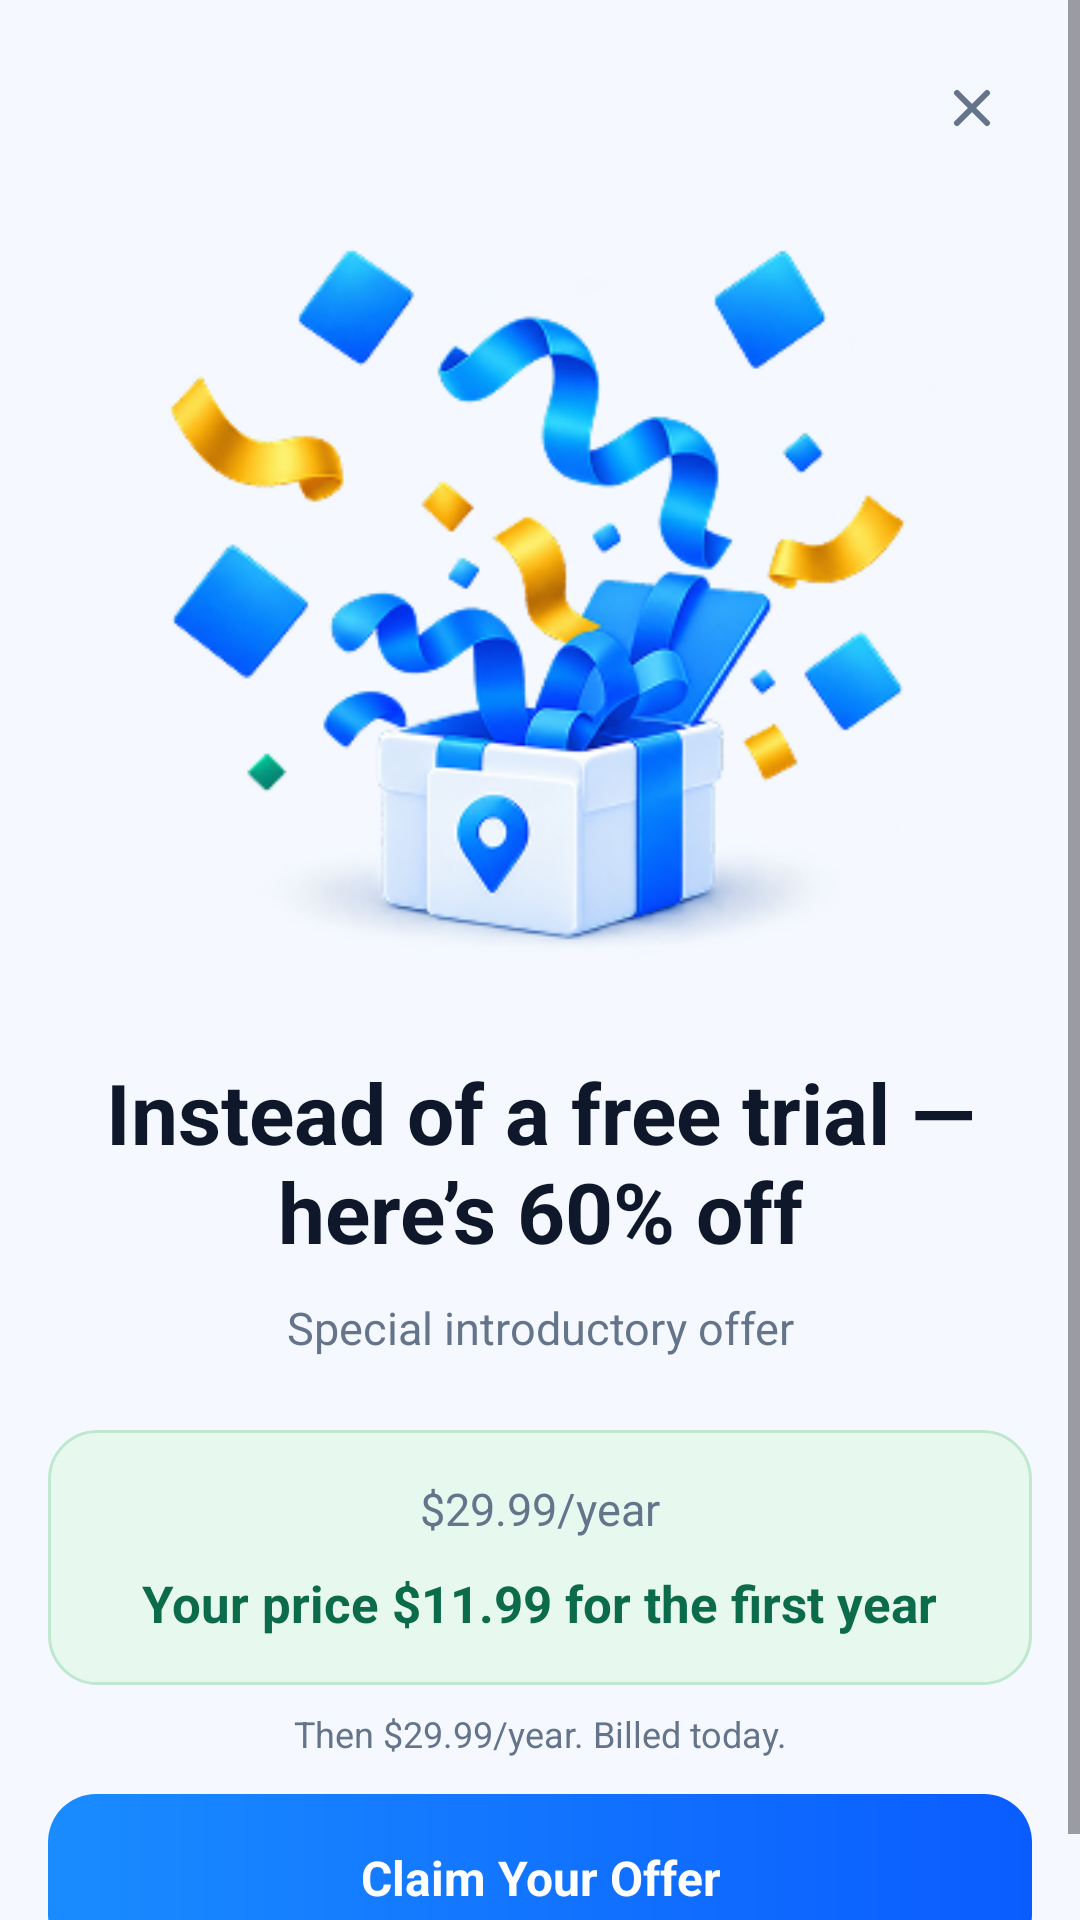

Write the Android layout XML for this screen, with the resource values it uses.
<!-- AndroidManifest.xml: application theme Theme.Gps_explorer -->
<!-- res/layout/activity_offer.xml -->
<?xml version="1.0" encoding="utf-8"?>
<ScrollView xmlns:android="http://schemas.android.com/apk/res/android"
    android:id="@+id/root"
    android:layout_width="match_parent"
    android:layout_height="match_parent"
    android:background="@color/screen_bg"
    android:fillViewport="true"
    android:overScrollMode="never">

    <LinearLayout
        android:layout_width="match_parent"
        android:layout_height="match_parent"
        android:orientation="vertical"
        android:paddingHorizontal="16dp">

        <FrameLayout
            android:layout_width="match_parent"
            android:layout_height="56dp"
            android:layout_marginTop="8dp">

            <ImageButton
                android:id="@+id/btnClose"
                android:layout_width="40dp"
                android:layout_height="40dp"
                android:layout_gravity="end|center_vertical"
                android:background="@drawable/bg_circle_white"
                android:contentDescription="Close"
                android:elevation="2dp"
                android:src="@drawable/ic_close" />
        </FrameLayout>

        <ImageView
            android:id="@+id/ivOffer"
            android:layout_width="match_parent"
            android:layout_height="260dp"
            android:layout_marginTop="8dp"
            android:importantForAccessibility="no"
            android:scaleType="fitCenter"
            android:src="@drawable/ic_offer" />

        <TextView
            android:layout_width="match_parent"
            android:layout_height="wrap_content"
            android:layout_marginHorizontal="8dp"
            android:layout_marginTop="20dp"
            android:gravity="center"
            android:text="Instead of a free trial — here’s 60% off"
            android:textColor="@color/screen_text"
            android:textSize="28sp"
            android:textStyle="bold" />

        <TextView
            android:layout_width="match_parent"
            android:layout_height="wrap_content"
            android:layout_marginTop="10dp"
            android:gravity="center"
            android:text="Special introductory offer"
            android:textColor="@color/screen_text_muted"
            android:textSize="15sp" />

        
        <View
            android:layout_width="match_parent"
            android:layout_height="0dp"
            android:layout_weight="1" />

        <LinearLayout
            android:layout_width="match_parent"
            android:layout_height="wrap_content"
            android:layout_marginTop="24dp"
            android:background="@drawable/bg_offer_price"
            android:gravity="center_horizontal"
            android:orientation="vertical"
            android:paddingHorizontal="16dp"
            android:paddingVertical="16dp">

            <TextView
                android:id="@+id/tvOldPrice"
                android:layout_width="wrap_content"
                android:layout_height="wrap_content"
                android:text="$29.99/year"
                android:textColor="@color/screen_text_muted"
                android:textSize="15sp" />

            <TextView
                android:layout_width="wrap_content"
                android:layout_height="wrap_content"
                android:layout_marginTop="10dp"
                android:text="Your price $11.99 for the first year"
                android:textColor="@color/screen_green"
                android:textSize="17sp"
                android:textStyle="bold" />
        </LinearLayout>

        <TextView
            android:layout_width="match_parent"
            android:layout_height="wrap_content"
            android:layout_marginTop="8dp"
            android:gravity="center"
            android:text="Then $29.99/year. Billed today."
            android:textColor="@color/screen_text_muted"
            android:textSize="12sp" />

        <TextView
            android:id="@+id/btnClaim"
            android:layout_width="match_parent"
            android:layout_height="56dp"
            android:layout_marginTop="12dp"
            android:layout_marginBottom="16dp"
            android:background="@drawable/bg_btn_primary"
            android:clickable="true"
            android:focusable="true"
            android:foreground="?attr/selectableItemBackground"
            android:gravity="center"
            android:text="Claim Your Offer"
            android:textColor="#FFFFFF"
            android:textSize="16sp"
            android:textStyle="bold" />
    </LinearLayout>
</ScrollView>
<!-- resources referenced by this layout -->
<resources>
  <color name="screen_bg">#F5F9FF</color>
  <color name="screen_green">#0B6B4B</color>
  <color name="screen_text">#0F172A</color>
  <color name="screen_text_muted">#64748B</color>
  <!-- drawable bg_btn_primary (drawable) -->
  <?xml version="1.0" encoding="utf-8"?>
  <shape xmlns:android="http://schemas.android.com/apk/res/android" android:shape="rectangle">
      <gradient
          android:angle="0"
          android:endColor="@color/screen_primary_dark"
          android:startColor="@color/screen_primary" />
      <corners android:radius="16dp" />
  </shape>
  <!-- drawable bg_offer_price (drawable) -->
  <?xml version="1.0" encoding="utf-8"?>
  <shape xmlns:android="http://schemas.android.com/apk/res/android" android:shape="rectangle">
      <solid android:color="@color/screen_green_bg" />
      <corners android:radius="16dp" />
      <stroke android:width="1dp" android:color="@color/screen_green_stroke" />
  </shape>
  <!-- drawable ic_close (drawable) -->
  <?xml version="1.0" encoding="utf-8"?>
  <vector xmlns:android="http://schemas.android.com/apk/res/android"
      android:width="24dp"
      android:height="24dp"
      android:viewportWidth="24"
      android:viewportHeight="24">
      <path
          android:fillColor="#00000000"
          android:pathData="M7,7L17,17M17,7L7,17"
          android:strokeColor="#64748B"
          android:strokeLineCap="round"
          android:strokeWidth="2" />
  </vector>
  <!-- drawable ic_offer: png bitmap (drawable, 75770 bytes) -->
  <style name="Theme.Gps_explorer" parent="Base.Theme.Gps_explorer" />
  <color name="screen_primary_dark">#0A5CFF</color>
  <color name="screen_primary">#1A8CFF</color>
  <color name="screen_green_bg">#E7F8EE</color>
  <color name="screen_green_stroke">#BFE8CF</color>
  <style name="Base.Theme.Gps_explorer" parent="Theme.Material3.Light.NoActionBar">
          <item name="android:windowBackground">@color/screen_bg</item>
      </style>
</resources>
